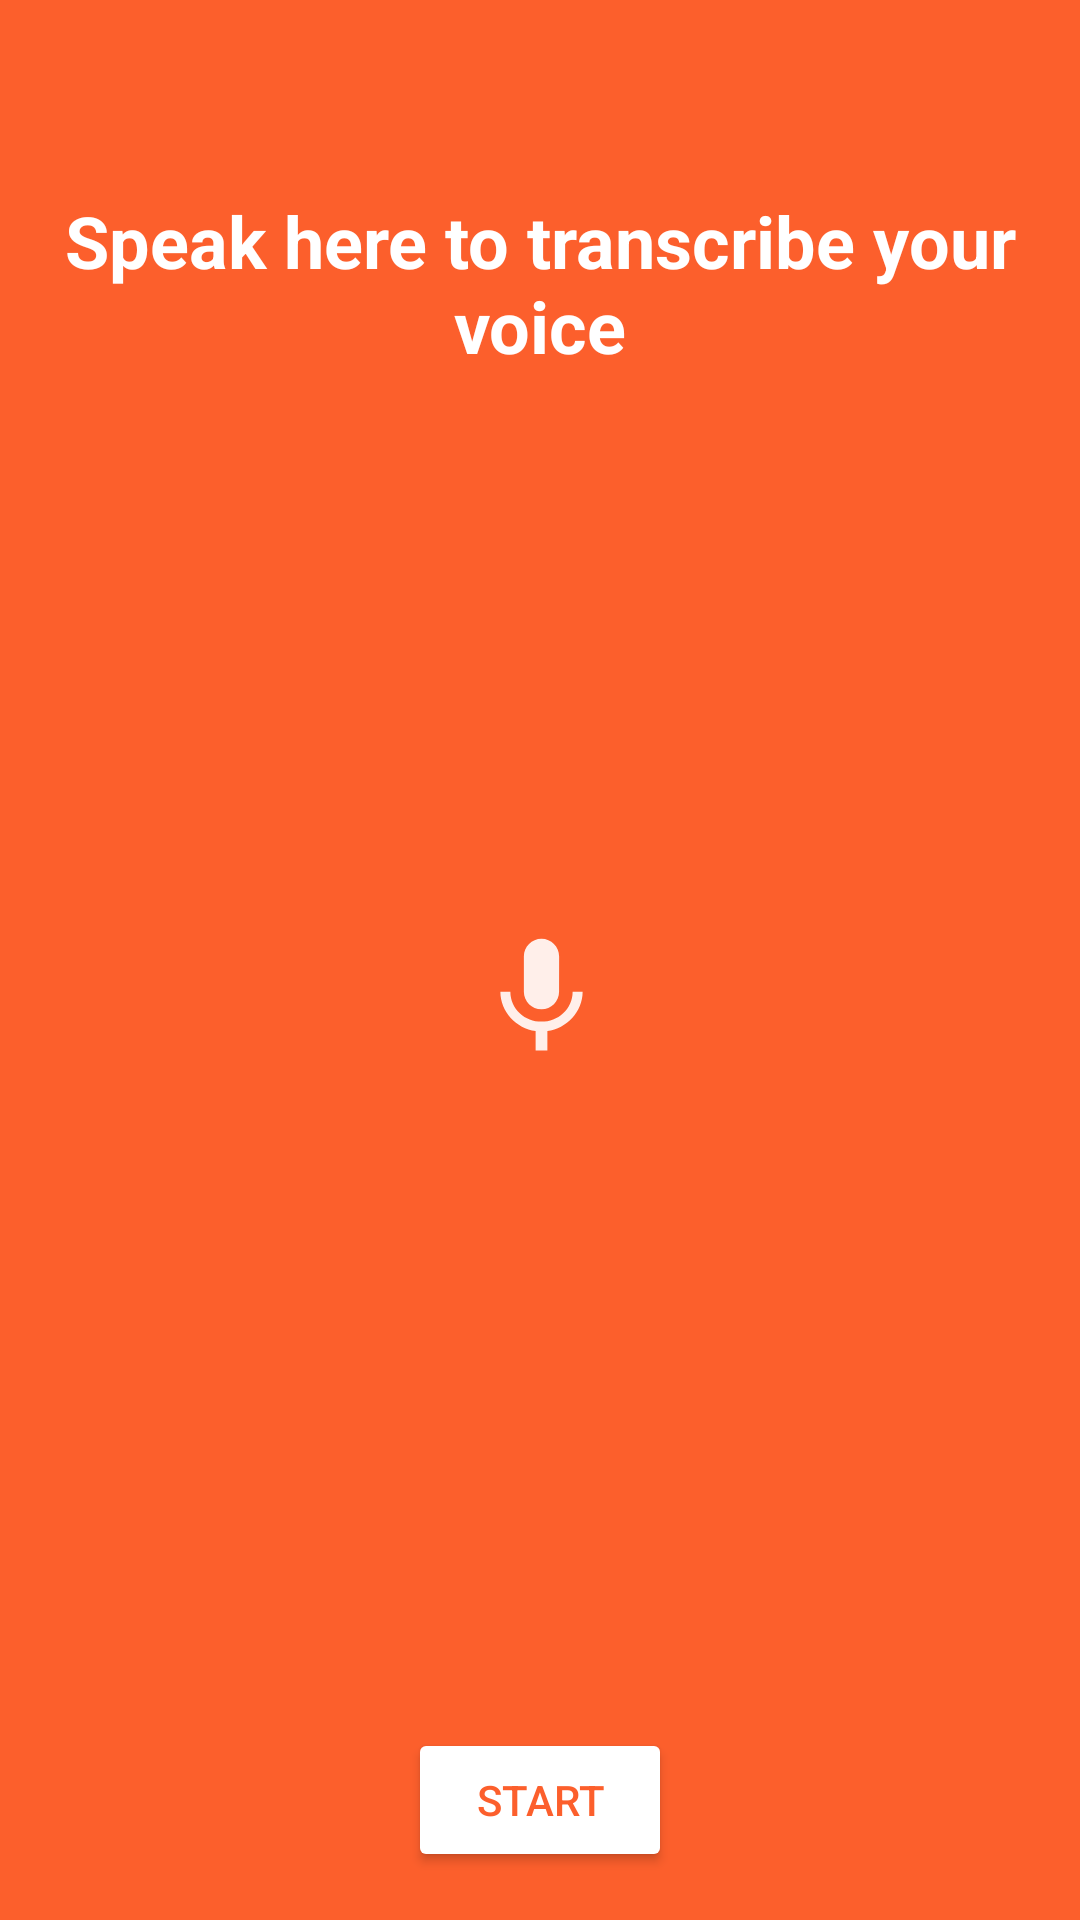

The Android layout XML behind this screen, and the referenced resources:
<!-- AndroidManifest.xml: application theme Theme.Yap2Type -->
<!-- res/layout/activity_record.xml -->
<?xml version="1.0" encoding="utf-8"?>
<androidx.constraintlayout.widget.ConstraintLayout
    xmlns:android="http://schemas.android.com/apk/res/android"
    xmlns:app="http://schemas.android.com/apk/res-auto"
    xmlns:tools="http://schemas.android.com/tools"
    android:id="@+id/container"
    android:layout_width="match_parent"
    android:layout_height="match_parent"
    android:background="@color/orange"
    tools:context=".view.Home.RecordActivity">

    <TextView
        android:id="@+id/textvw"
        android:layout_width="0dp"
        android:layout_height="wrap_content"
        android:layout_marginStart="16dp"
        android:layout_marginTop="64dp"
        android:layout_marginEnd="16dp"
        android:text="Speak here to transcribe your voice"
        app:layout_constraintEnd_toEndOf="parent"
        app:layout_constraintStart_toStartOf="parent"
        app:layout_constraintTop_toTopOf="parent"
        android:gravity="center"
        android:textSize="24sp"
        android:textStyle="bold"
        android:textColor="@color/white"/>

    <ImageButton
        android:id="@+id/backButton"
        android:layout_width="32dp"
        android:layout_height="32dp"
        android:layout_marginStart="16dp"
        android:layout_marginTop="16dp"
        android:background="?selectableItemBackgroundBorderless"
        android:src="@drawable/ic_close"
        app:layout_constraintStart_toStartOf="parent"
        app:layout_constraintTop_toTopOf="parent"
        app:tint="@color/white" />

    <ImageView
        android:id="@+id/imageView"
        android:layout_width="49dp"
        android:layout_height="47dp"
        android:layout_marginBottom="220dp"
        android:src="@drawable/ic_mic"
        app:layout_constraintBottom_toTopOf="@+id/start_button"
        app:layout_constraintEnd_toEndOf="@+id/start_button"
        app:layout_constraintHorizontal_bias="0.512"
        app:layout_constraintStart_toStartOf="@+id/start_button"
        app:tint="@color/white" />

    <Button
        android:id="@+id/start_button"
        android:layout_width="wrap_content"
        android:layout_height="wrap_content"
        android:layout_marginBottom="16dp"
        android:backgroundTint="@color/white"
        android:text="Start"
        android:textColor="@color/orange"
        app:layout_constraintBottom_toTopOf="@+id/save_button"
        app:layout_constraintEnd_toEndOf="@+id/textvw"
        app:layout_constraintHorizontal_bias="0.5"
        app:layout_constraintStart_toStartOf="@+id/textvw" />

    <Button
        android:id="@+id/save_button"
        android:layout_width="wrap_content"
        android:layout_height="wrap_content"
        android:layout_marginBottom="16dp"
        android:backgroundTint="@color/white"
        android:text="Save"
        android:textColor="@color/orange"
        android:visibility="gone"
        app:layout_constraintBottom_toTopOf="@+id/delete_button"
        app:layout_constraintEnd_toEndOf="@+id/textvw"
        app:layout_constraintHorizontal_bias="0.5"
        app:layout_constraintStart_toStartOf="@+id/textvw" />

    <Button
        android:id="@+id/delete_button"
        android:layout_width="wrap_content"
        android:layout_height="wrap_content"
        android:layout_marginBottom="60dp"
        android:backgroundTint="@color/white"
        android:text="Delete"
        android:textColor="@color/orange"
        android:visibility="gone"
        app:layout_constraintBottom_toBottomOf="parent"
        app:layout_constraintEnd_toEndOf="@+id/textvw"
        app:layout_constraintHorizontal_bias="0.5"
        app:layout_constraintStart_toStartOf="@+id/textvw" />

    <ProgressBar
        android:id="@+id/progress_bar"
        android:layout_width="wrap_content"
        android:layout_height="wrap_content"
        android:elevation="8dp"
        android:visibility="gone"
        app:layout_constraintBottom_toBottomOf="parent"
        app:layout_constraintEnd_toEndOf="parent"
        app:layout_constraintStart_toStartOf="parent"
        app:layout_constraintTop_toTopOf="parent" />

</androidx.constraintlayout.widget.ConstraintLayout>
<!-- resources referenced by this layout -->
<resources>
  <color name="orange">#FC5F2C</color>
  <color name="white">#FFFFFFFF</color>
  <!-- drawable ic_mic (drawable) -->
  <vector xmlns:android="http://schemas.android.com/apk/res/android" android:alpha="0.9" android:autoMirrored="true" android:height="24dp" android:tint="#000000" android:viewportHeight="24" android:viewportWidth="24" android:width="24dp">
        
      <path android:fillColor="@android:color/white" android:pathData="M12,14c1.66,0 2.99,-1.34 2.99,-3L15,5c0,-1.66 -1.34,-3 -3,-3S9,3.34 9,5v6c0,1.66 1.34,3 3,3zM17.3,11c0,3 -2.54,5.1 -5.3,5.1S6.7,14 6.7,11L5,11c0,3.41 2.72,6.23 6,6.72L11,21h2v-3.28c3.28,-0.48 6,-3.3 6,-6.72h-1.7z"/>
      
  </vector>
  <style name="Theme.Yap2Type" parent="Base.Theme.Yap2Type">
          
      </style>
  <style name="Base.Theme.Yap2Type" parent="Theme.Material3.DayNight.NoActionBar">
          
          <item name="colorPrimary">@color/white</item>
          <item name="colorPrimaryVariant">@color/black</item>
          <item name="colorOnPrimary">@color/black</item>
          <item name="colorSecondary">@color/teal_200</item>
          <item name="colorSecondaryVariant">@color/teal_700</item>
          <item name="colorOnSecondary">@color/black</item>
          <item name="android:statusBarColor">?attr/colorPrimaryVariant</item>
      </style>
  <color name="black">#FF000000</color>
  <color name="teal_200">#FF03DAC5</color>
  <color name="teal_700">#FF018786</color>
</resources>
